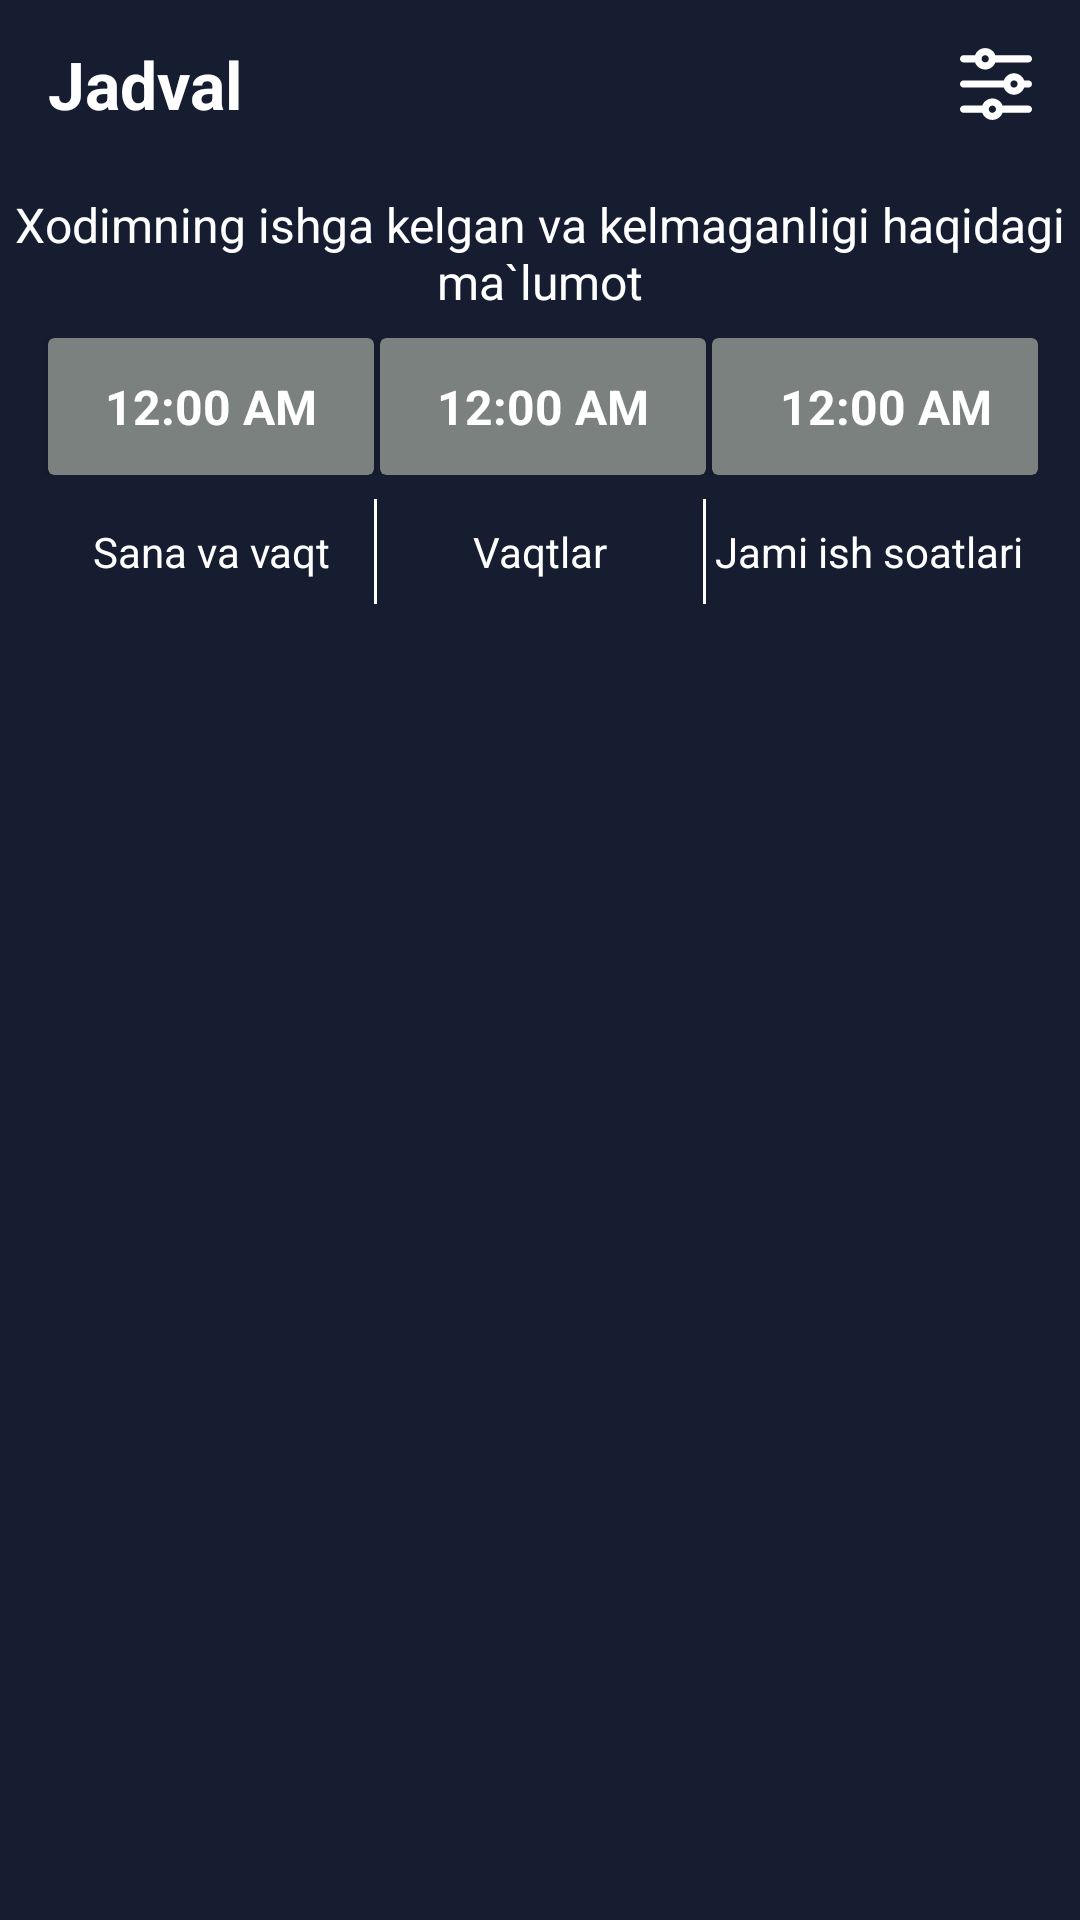

Produce the Android XML layout that renders to this screen, including the resource entries it uses.
<!-- AndroidManifest.xml: application theme Theme.Gohr -->
<!-- res/layout/screen_table.xml -->
<?xml version="1.0" encoding="utf-8"?>
<LinearLayout xmlns:android="http://schemas.android.com/apk/res/android"
    xmlns:app="http://schemas.android.com/apk/res-auto"
    xmlns:tools="http://schemas.android.com/tools"
    android:layout_width="match_parent"
    android:layout_height="match_parent"
    android:orientation="vertical">

    <androidx.appcompat.widget.Toolbar
        android:id="@+id/tb"
        android:layout_width="match_parent"
        android:layout_height="?actionBarSize"
        android:background="@color/transparent">

        <TextView
            android:id="@+id/tv_title"
            android:layout_width="wrap_content"
            android:layout_height="wrap_content"
            android:layout_gravity="start"
            android:lineSpacingExtra="5sp"
            android:maxLines="1"
            android:text="@string/text_table"
            android:textColor="@color/white"
            android:textSize="22sp"
            android:textStyle="bold" />

        <ImageView
            android:id="@+id/ic_filter"
            android:layout_width="24dp"
            android:layout_height="24dp"
            android:layout_gravity="end"
            android:layout_marginEnd="16dp"
            android:background="@drawable/ic_filter"
            android:backgroundTint="@color/white" />
    </androidx.appcompat.widget.Toolbar>

    <androidx.constraintlayout.motion.widget.MotionLayout
        android:id="@+id/constraintLayout"
        android:layout_width="match_parent"
        android:layout_height="0dp"
        android:layout_weight="1"
        app:layoutDescription="@xml/screen_table_xml_constraintlayout_scene">

        <TextView
            android:id="@+id/tv_info"
            android:layout_width="match_parent"
            android:layout_height="wrap_content"
            android:layout_marginTop="8dp"
            android:text="@string/text_info_worker"
            android:textAlignment="center"
            android:textColor="@color/white"
            android:textSize="16sp"
            app:layout_constraintTop_toTopOf="parent" />

        <LinearLayout
            android:id="@+id/def_table_all_info"
            android:layout_width="match_parent"
            android:layout_height="wrap_content"
            android:layout_marginHorizontal="14dp"
            android:layout_marginTop="8dp"
            app:layout_constraintTop_toBottomOf="@id/tv_info">

            <androidx.cardview.widget.CardView
                android:layout_width="0dp"
                android:layout_height="wrap_content"
                android:layout_marginStart="2dp"
                android:layout_weight="1"
                app:cardBackgroundColor="@color/grey">

                <TextClock
                    android:id="@+id/tv_today_work_time"
                    android:layout_width="match_parent"
                    android:layout_height="wrap_content"
                    android:layout_marginHorizontal="8dp"
                    android:layout_marginVertical="12dp"
                    android:text="@string/text_today_work_time"
                    android:textAlignment="center"
                    android:textColor="@color/white"
                    android:textSize="16sp"
                    android:textStyle="bold" />
            </androidx.cardview.widget.CardView>

            <androidx.cardview.widget.CardView
                android:layout_width="0dp"
                android:layout_height="wrap_content"
                android:layout_marginStart="2dp"
                android:layout_weight="1"
                app:cardBackgroundColor="@color/grey">

                <TextClock
                    android:id="@+id/tv_all_work_time"
                    android:layout_width="match_parent"
                    android:layout_height="wrap_content"
                    android:layout_marginHorizontal="8dp"
                    android:layout_marginVertical="12dp"
                    android:text="@string/text_all_work_time"
                    android:textAlignment="center"
                    android:textColor="@color/white"
                    android:textSize="16sp"
                    android:textStyle="bold" />
            </androidx.cardview.widget.CardView>

            <androidx.cardview.widget.CardView
                android:layout_width="0dp"
                android:layout_height="wrap_content"
                android:layout_marginStart="2dp"
                android:layout_weight="1"
                app:cardBackgroundColor="@color/grey">

                <TextClock
                    android:id="@+id/tv_all_work_day"
                    android:layout_width="100dp"
                    android:layout_height="wrap_content"
                    android:layout_marginHorizontal="8dp"
                    android:layout_marginVertical="12dp"
                    android:text="@string/text_all_work_day"
                    android:textAlignment="center"
                    android:textColor="@color/white"
                    android:textSize="16sp"
                    android:textStyle="bold" />
            </androidx.cardview.widget.CardView>
        </LinearLayout>

        <LinearLayout
            android:id="@+id/def_table_column"
            android:layout_width="match_parent"
            android:layout_height="wrap_content"
            android:layout_marginHorizontal="16dp"
            android:layout_marginTop="8dp"
            android:background="@drawable/rectangle_background"
            app:layout_constraintTop_toBottomOf="@id/def_table_all_info">

            <TextView
                android:layout_width="0dp"
                android:layout_height="wrap_content"
                android:layout_marginVertical="8dp"
                android:layout_weight="1"
                android:maxLines="1"
                android:text="@string/text_date_and_time"
                android:textAlignment="center"
                android:textColor="@color/white"
                android:textSize="14sp"
                android:textStyle="normal" />

            <View
                android:layout_width="1dp"
                android:layout_height="match_parent"
                android:background="@color/white" />

            <TextView
                android:layout_width="0dp"
                android:layout_height="wrap_content"
                android:layout_marginVertical="8dp"
                android:layout_weight="1"
                android:maxLines="1"
                android:text="@string/text_time_2"
                android:textAlignment="center"
                android:textColor="@color/white"
                android:textSize="14sp"
                android:textStyle="normal" />

            <View
                android:layout_width="1dp"
                android:layout_height="match_parent"
                android:background="@color/white" />

            <TextView
                android:layout_width="0dp"
                android:layout_height="wrap_content"
                android:layout_marginVertical="8dp"
                android:layout_weight="1"
                android:maxLines="1"
                android:text="@string/text_all_work_time"
                android:textAlignment="center"
                android:textColor="@color/white"
                android:textSize="14sp"
                android:textStyle="normal" />
        </LinearLayout>

        <androidx.recyclerview.widget.RecyclerView
            android:id="@+id/rv"
            android:layout_width="match_parent"
            android:layout_height="0dp"
            android:layout_marginHorizontal="16dp"
            app:layout_constraintBottom_toBottomOf="parent"
            app:layout_constraintTop_toBottomOf="@id/def_table_column"
            tools:layout_editor_absoluteX="4dp"
            tools:listitem="@layout/item_table" />
    </androidx.constraintlayout.motion.widget.MotionLayout>
</LinearLayout>
<!-- res/layout/item_table.xml (included above) -->
<?xml version="1.0" encoding="utf-8"?>
<LinearLayout xmlns:android="http://schemas.android.com/apk/res/android"
    android:layout_width="match_parent"
    android:layout_height="wrap_content"
    android:layout_marginTop="-2dp"
    android:background="@drawable/rectangle_background">

    <TextView
        android:id="@+id/tv_date"
        android:layout_width="0dp"
        android:layout_height="wrap_content"
        android:layout_marginVertical="8dp"
        android:layout_weight="1"
        android:maxLines="1"
        android:textAlignment="center"
        android:textColor="@color/white"
        android:textSize="14sp"
        android:textStyle="normal" />

    <View
        android:layout_width="1dp"
        android:layout_height="match_parent"
        android:background="@color/white" />

    <TextView
        android:id="@+id/tv_work_time"
        android:layout_width="0dp"
        android:layout_height="wrap_content"
        android:layout_marginVertical="8dp"
        android:layout_weight="1"
        android:maxLines="1"
        android:textAlignment="center"
        android:textColor="@color/white"
        android:textSize="14sp"
        android:textStyle="normal" />

    <View
        android:layout_width="1dp"
        android:layout_height="match_parent"
        android:background="@color/white" />

    <TextView
        android:id="@+id/tv_all_work_time"
        android:layout_width="0dp"
        android:layout_height="wrap_content"
        android:layout_marginVertical="8dp"
        android:layout_weight="1"
        android:maxLines="1"
        android:textAlignment="center"
        android:textColor="@color/white"
        android:textSize="14sp"
        android:textStyle="normal" />
</LinearLayout>
<!-- resources referenced by this layout -->
<resources>
  <color name="grey">#7B817F</color>
  <color name="transparent">#00FFFFFF</color>
  <color name="white">#FFFFFFFF</color>
  <!-- drawable ic_filter: vector/xml drawable (drawable, 3420 chars, omitted) -->
  <string name="text_all_work_day">Jami ish kunlari</string>
  <string name="text_all_work_time">Jami ish soatlari</string>
  <string name="text_date_and_time">Sana va vaqt</string>
  <string name="text_info_worker">Xodimning ishga kelgan va kelmaganligi haqidagi ma`lumot</string>
  <string name="text_table">Jadval</string>
  <string name="text_time_2">Vaqtlar</string>
  <string name="text_today_work_time">Bugungi ish soatlari</string>
  <style name="Theme.Gohr" parent="Theme.MaterialComponents.DayNight.NoActionBar">
          
          <item name="colorPrimary">@color/purple_500</item>
          <item name="colorPrimaryVariant">@color/purple_700</item>
          <item name="colorOnPrimary">@color/white</item>
          
          <item name="colorSecondary">@color/teal_200</item>
          <item name="colorSecondaryVariant">@color/teal_700</item>
          <item name="colorOnSecondary">@color/black</item>
          <item name="android:windowBackground">@color/window_background</item>
          
          <item name="android:statusBarColor" tools:targetApi="l">?attr/colorPrimaryVariant</item>
          
      </style>
  <color name="purple_500">#FF6200EE</color>
  <color name="purple_700">#FF3700B3</color>
  <color name="teal_200">#FF03DAC5</color>
  <color name="teal_700">#FF018786</color>
  <color name="black">#FF000000</color>
  <color name="window_background">#161D31</color>
</resources>
